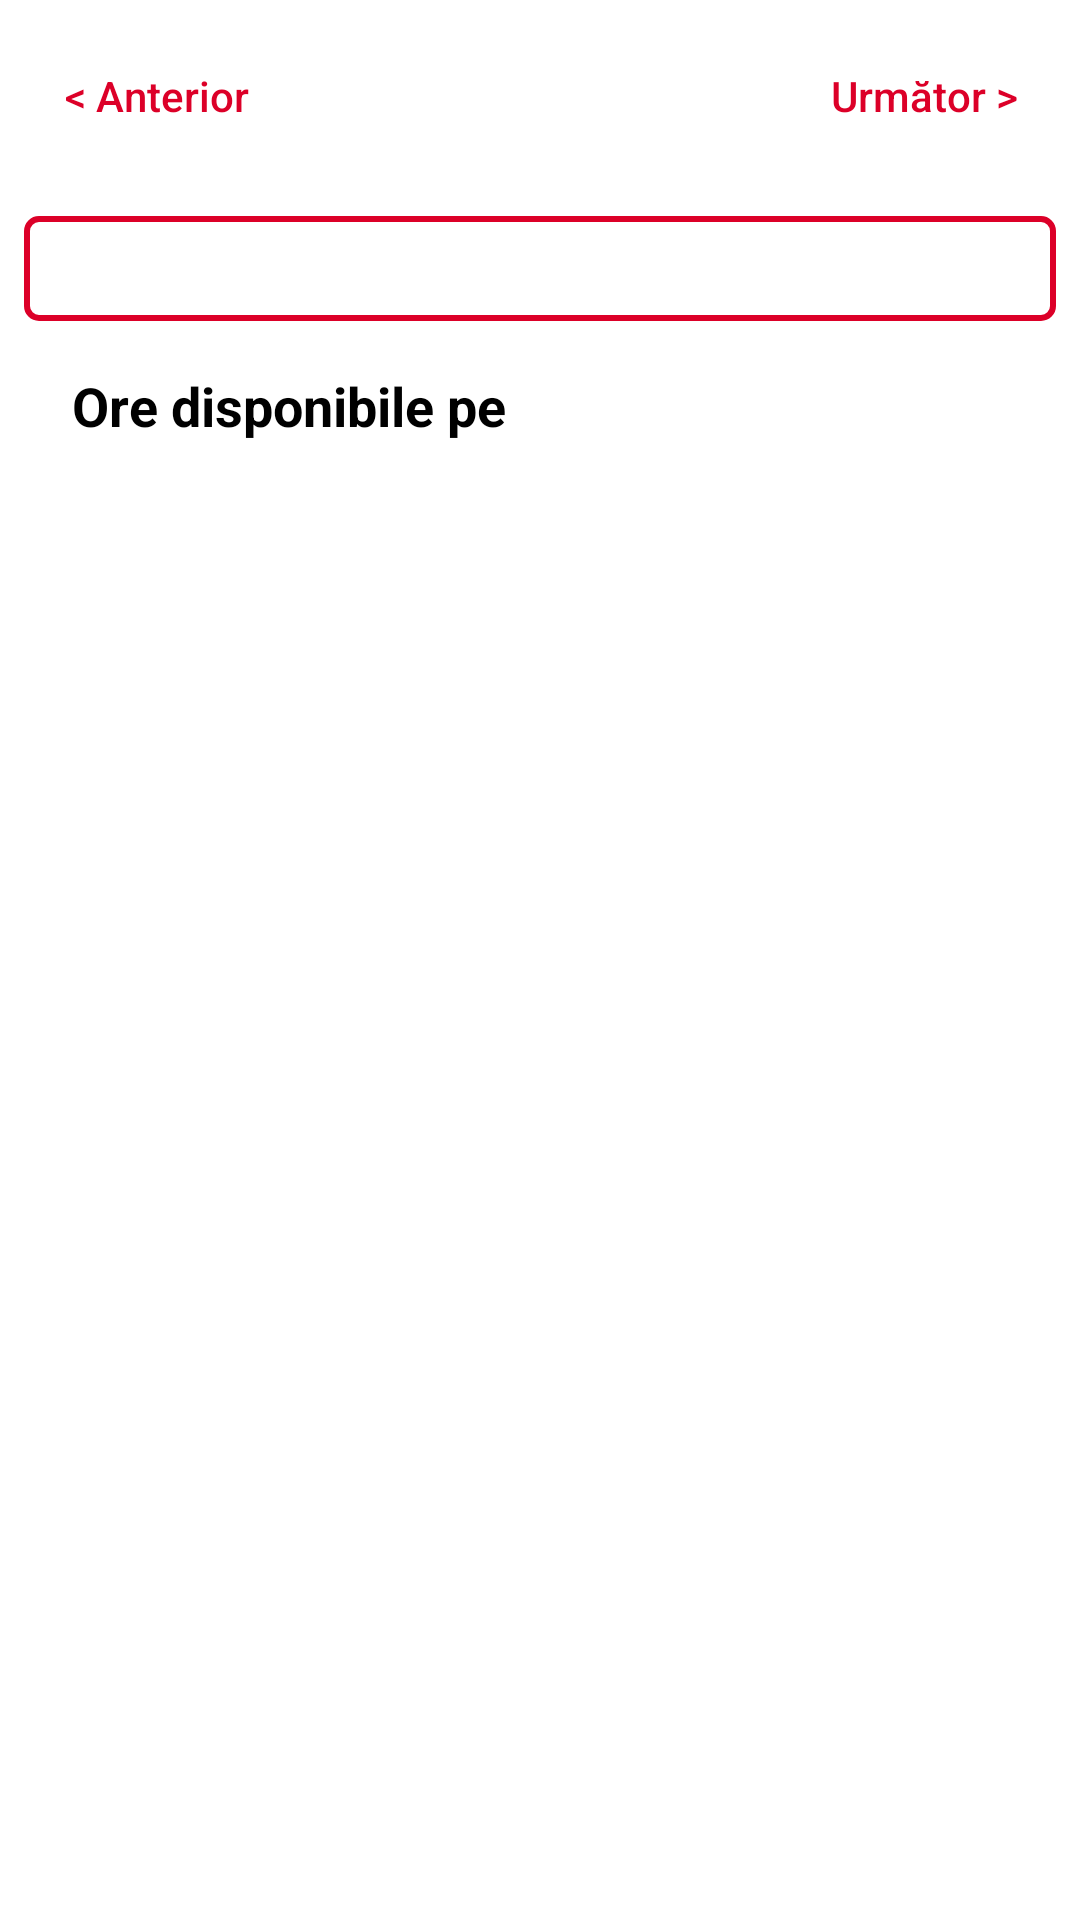

Write the Android layout XML for this screen, with the resource values it uses.
<!-- AndroidManifest.xml: application theme Theme.AndroidApp -->
<!-- res/layout/schedule_activity.xml -->
<?xml version="1.0" encoding="utf-8"?>
<androidx.constraintlayout.widget.ConstraintLayout xmlns:android="http://schemas.android.com/apk/res/android"
    xmlns:app="http://schemas.android.com/apk/res-auto"
    android:layout_width="match_parent"
    android:layout_height="match_parent"
    android:padding="8dp">

    <androidx.constraintlayout.widget.ConstraintLayout
        android:id="@+id/weekNavigationContainer"
        android:layout_width="match_parent"
        android:layout_height="wrap_content"
        app:layout_constraintTop_toTopOf="parent">

        <Button
            android:id="@+id/btnPrevWeek"
            android:layout_width="wrap_content"
            android:layout_height="wrap_content"
            android:text="@string/prev_week_btn"
            android:textColor="@color/primaryColor"
            android:background="@android:color/transparent"
            android:textAllCaps="false"
            app:layout_constraintTop_toTopOf="parent"
            app:layout_constraintStart_toStartOf="parent" />

        <TextView
            android:id="@+id/txtWeekRange"
            android:layout_width="wrap_content"
            android:layout_height="wrap_content"
            android:textSize="16sp"
            app:layout_constraintTop_toTopOf="parent"
            app:layout_constraintBottom_toBottomOf="parent"
            app:layout_constraintStart_toEndOf="@id/btnPrevWeek"
            app:layout_constraintEnd_toStartOf="@id/btnNextWeek"
            app:layout_constraintHorizontal_bias="0.5"
            app:layout_constraintVertical_bias="0.5"/>

        <Button
            android:id="@+id/btnNextWeek"
            android:layout_width="wrap_content"
            android:layout_height="wrap_content"
            android:text="@string/next_week_btn"
            android:textColor="@color/primaryColor"
            android:background="@android:color/transparent"
            android:textAllCaps="false"
            app:layout_constraintTop_toTopOf="parent"
            app:layout_constraintEnd_toEndOf="parent" />
    </androidx.constraintlayout.widget.ConstraintLayout>

    <LinearLayout
        android:id="@+id/weekCalendar"
        android:layout_width="0dp"
        android:layout_height="wrap_content"
        android:orientation="horizontal"
        app:layout_constraintTop_toBottomOf="@id/weekNavigationContainer"
        app:layout_constraintStart_toStartOf="parent"
        app:layout_constraintEnd_toEndOf="parent"
        android:layout_marginTop="16dp">

        <TextView
            android:id="@+id/tvDay1"
            android:layout_width="0dp"
            android:layout_weight="1"
            android:layout_height="wrap_content"
            android:gravity="center"
            android:padding="8dp"
            android:textColor="@color/black"
            android:background="@drawable/day_selector" />

    </LinearLayout>

    <LinearLayout
        android:id="@+id/textContent"
        android:layout_width="match_parent"
        android:layout_height="wrap_content"
        android:orientation="horizontal"
        android:gravity="start"
        android:layout_marginTop="16dp"
        android:layout_marginStart="16dp"
        android:layout_marginEnd="16dp"
        app:layout_constraintTop_toBottomOf="@id/weekCalendar"
        app:layout_constraintStart_toStartOf="parent"
        app:layout_constraintEnd_toEndOf="parent">

        <TextView
            android:layout_width="wrap_content"
            android:layout_height="wrap_content"
            android:text="@string/schedule_text"
            android:textSize="18sp"
            android:textColor="@color/black"
            android:textStyle="bold" />

        <TextView
            android:id="@+id/txtAvailableHours"
            android:layout_width="wrap_content"
            android:layout_height="wrap_content"
            android:textSize="18sp"
            android:textColor="@color/blue"
            android:textStyle="bold" />
    </LinearLayout>

    <ScrollView
        android:id="@+id/hourListContainerScroll"
        android:layout_width="match_parent"
        android:layout_height="0dp"
        android:layout_marginTop="32dp"
        android:layout_marginBottom="16dp"
        app:layout_constraintTop_toBottomOf="@id/textContent"
        app:layout_constraintBottom_toBottomOf="parent">

        <LinearLayout
            android:id="@+id/hourListContainer"
            android:layout_width="match_parent"
            android:layout_height="wrap_content"
            android:orientation="vertical">
        </LinearLayout>
    </ScrollView>

</androidx.constraintlayout.widget.ConstraintLayout>
<!-- resources referenced by this layout -->
<resources>
  <color name="black">#FF000000</color>
  <color name="blue">#0000FF</color>
  <color name="primaryColor">#dc0028</color>
  <!-- drawable day_selector (drawable) -->
  <?xml version="1.0" encoding="utf-8"?>
  <selector xmlns:android="http://schemas.android.com/apk/res/android">
      <item android:state_pressed="true">
          <shape android:shape="oval">
              <solid android:color="@color/mainRed" />
          </shape>
      </item>
      <item android:state_selected="true">
          <shape android:shape="oval">
              <solid android:color="@color/mainRed" />
          </shape>
      </item>
      <item>
          <shape android:shape="rectangle">
              <stroke android:width="2dp" android:color="@color/primaryColor" />
              <solid android:color="@android:color/transparent" />
              <corners android:radius="4dp" />
          </shape>
      </item>
  </selector>
  <string name="next_week_btn">Următor &gt;</string>
  <string name="prev_week_btn">&lt; Anterior</string>
  <string name="schedule_text">Ore disponibile pe </string>
  <style name="Theme.AndroidApp" parent="Theme.MaterialComponents.Light.NoActionBar">
          
          <item name="colorPrimary">@color/primaryColor</item>
          
          
          
          <item name="colorSecondary">@color/secondaryColor</item>
          
          
          
          <item name="android:statusBarColor">@color/black</item>
          
      </style>
  <color name="mainRed">#dc0028</color>
  <color name="secondaryColor">#0C6291</color>
</resources>
